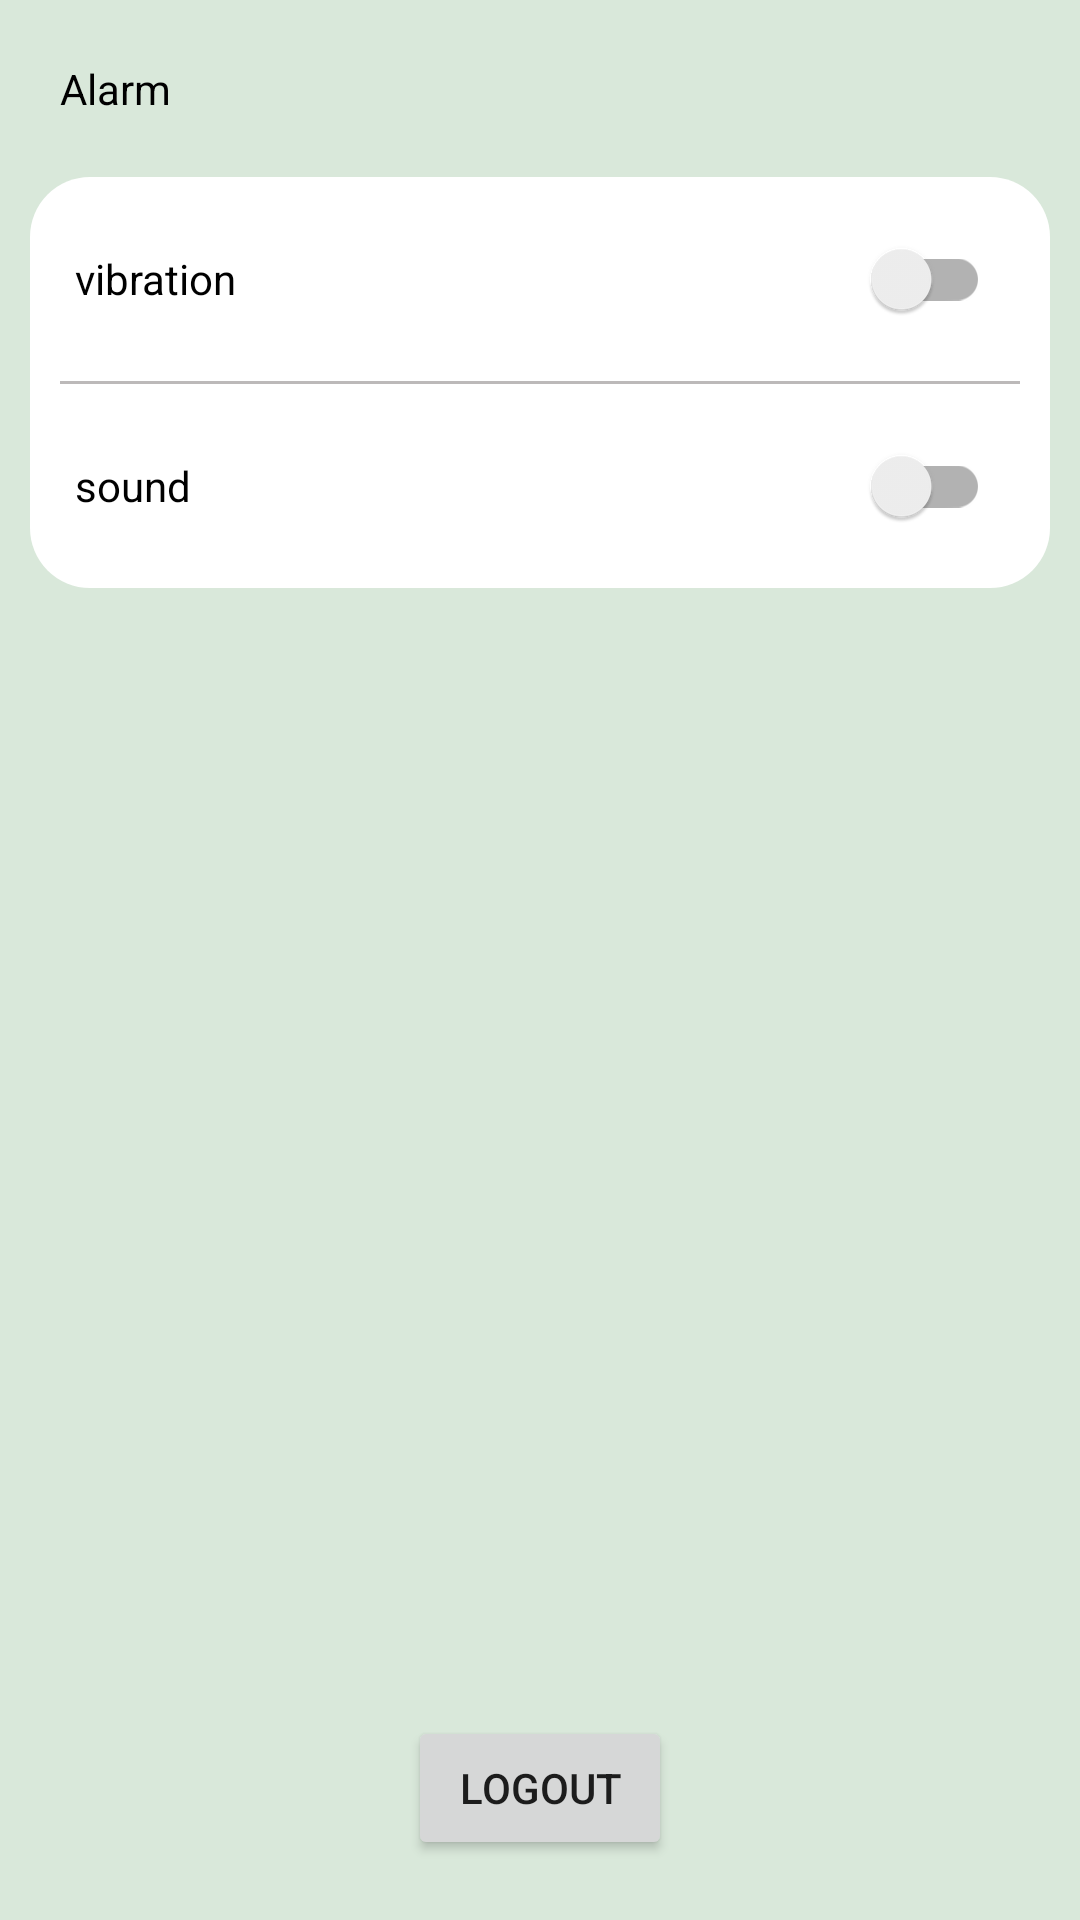

Produce the Android XML layout that renders to this screen, including the resource entries it uses.
<!-- AndroidManifest.xml: application theme Theme.ModooTimer -->
<!-- res/layout/activity_setting.xml -->
<?xml version="1.0" encoding="utf-8"?>
<androidx.constraintlayout.widget.ConstraintLayout xmlns:android="http://schemas.android.com/apk/res/android"
    xmlns:app="http://schemas.android.com/apk/res-auto"
    xmlns:tools="http://schemas.android.com/tools"
    android:layout_width="match_parent"
    android:layout_height="match_parent"
    android:background="@color/moreLightGreen"
    tools:context=".SettingActivity">

    <TextView
        android:id="@+id/textView4"
        android:layout_width="wrap_content"
        android:layout_height="wrap_content"
        android:layout_margin="10dp"
        android:padding="10dp"
        android:text="@string/Alarm"
        android:textColor="@color/black"
        app:layout_constraintStart_toStartOf="parent"
        app:layout_constraintTop_toTopOf="parent" />

    <LinearLayout
        android:layout_width="match_parent"
        android:layout_height="wrap_content"
        android:layout_margin="10dp"
        android:background="@drawable/round_rectangle"
        android:backgroundTint="@color/white"
        android:orientation="vertical"
        android:padding="10dp"
        app:layout_constraintEnd_toEndOf="parent"
        app:layout_constraintStart_toStartOf="@+id/textView4"
        app:layout_constraintTop_toBottomOf="@+id/textView4">

        <RelativeLayout
            android:id="@+id/vibLay"
            android:layout_width="match_parent"
            android:layout_height="wrap_content">

            <TextView
                android:id="@+id/vibTextView"
                android:layout_width="wrap_content"
                android:layout_height="wrap_content"
                android:layout_alignParentStart="true"
                android:layout_centerVertical="true"
                android:layout_toStartOf="@+id/vibration_switch"
                android:paddingHorizontal="5dp"
                android:text="@string/vibration"
                android:textColor="@color/black" />

            <androidx.appcompat.widget.SwitchCompat
                android:id="@+id/vibration_switch"
                android:layout_width="wrap_content"
                android:layout_height="wrap_content"
                android:layout_alignParentEnd="true"
                android:layout_marginHorizontal="10dp" />

        </RelativeLayout>

        <View
            android:layout_width="match_parent"
            android:layout_height="1dp"
            android:layout_marginVertical="10dp"
            android:background="@color/gray" />

        <RelativeLayout
            android:layout_width="match_parent"
            android:layout_height="wrap_content">

            <TextView
                android:layout_width="wrap_content"
                android:layout_height="wrap_content"
                android:layout_alignParentStart="true"
                android:layout_centerVertical="true"
                android:paddingHorizontal="5dp"
                android:layout_toStartOf="@+id/sound_switch"
                android:text="@string/sound"
                android:textColor="@color/black" />

            <androidx.appcompat.widget.SwitchCompat
                android:id="@+id/sound_switch"
                android:layout_width="wrap_content"
                android:layout_height="wrap_content"
                android:layout_alignParentEnd="true"
                android:layout_marginHorizontal="10dp" />

        </RelativeLayout>


    </LinearLayout>

    <Button
        android:id="@+id/logout_btn"
        android:layout_width="wrap_content"
        android:layout_height="wrap_content"
        android:layout_margin="20dp"
        android:text="@string/logout"
        app:layout_constraintBottom_toBottomOf="parent"
        app:layout_constraintEnd_toEndOf="parent"
        app:layout_constraintStart_toStartOf="parent" />

</androidx.constraintlayout.widget.ConstraintLayout>
<!-- resources referenced by this layout -->
<resources>
  <color name="black">#FF000000</color>
  <color name="gray">#BCB9B9</color>
  <color name="moreLightGreen">#D9E8DA</color>
  <color name="white">#FFFFFFFF</color>
  <!-- drawable round_rectangle (drawable) -->
  <?xml version="1.0" encoding="utf-8"?>
  <shape xmlns:android="http://schemas.android.com/apk/res/android"
      android:shape="rectangle">
  
      <solid
          android:color="@color/green"/>
  
      <corners android:radius="20dp" />
  
  
  
  
  
  
  
  
  </shape>
  <string name="Alarm">Alarm</string>
  <string name="logout">logout</string>
  <string name="sound">sound</string>
  <string name="vibration">vibration</string>
  <style name="Theme.ModooTimer" parent="Theme.MaterialComponents.DayNight.DarkActionBar">
          
          <item name="colorPrimary">@color/yellowGreen</item>
          <item name="colorPrimaryVariant">@color/lightGreen</item>
          <item name="colorOnPrimary">@color/white</item>
          
          <item name="colorSecondary">@color/teal_200</item>
          <item name="colorSecondaryVariant">@color/teal_700</item>
          <item name="colorOnSecondary">@color/black</item>
          
          <item name="android:statusBarColor">?attr/colorPrimaryVariant</item>
          
  
      </style>
  <color name="green">#26A69A</color>
  <color name="yellowGreen">#C8E6C9</color>
  <color name="lightGreen">#A4E6A5</color>
  <color name="teal_200">#FF03DAC5</color>
  <color name="teal_700">#FF018786</color>
</resources>
